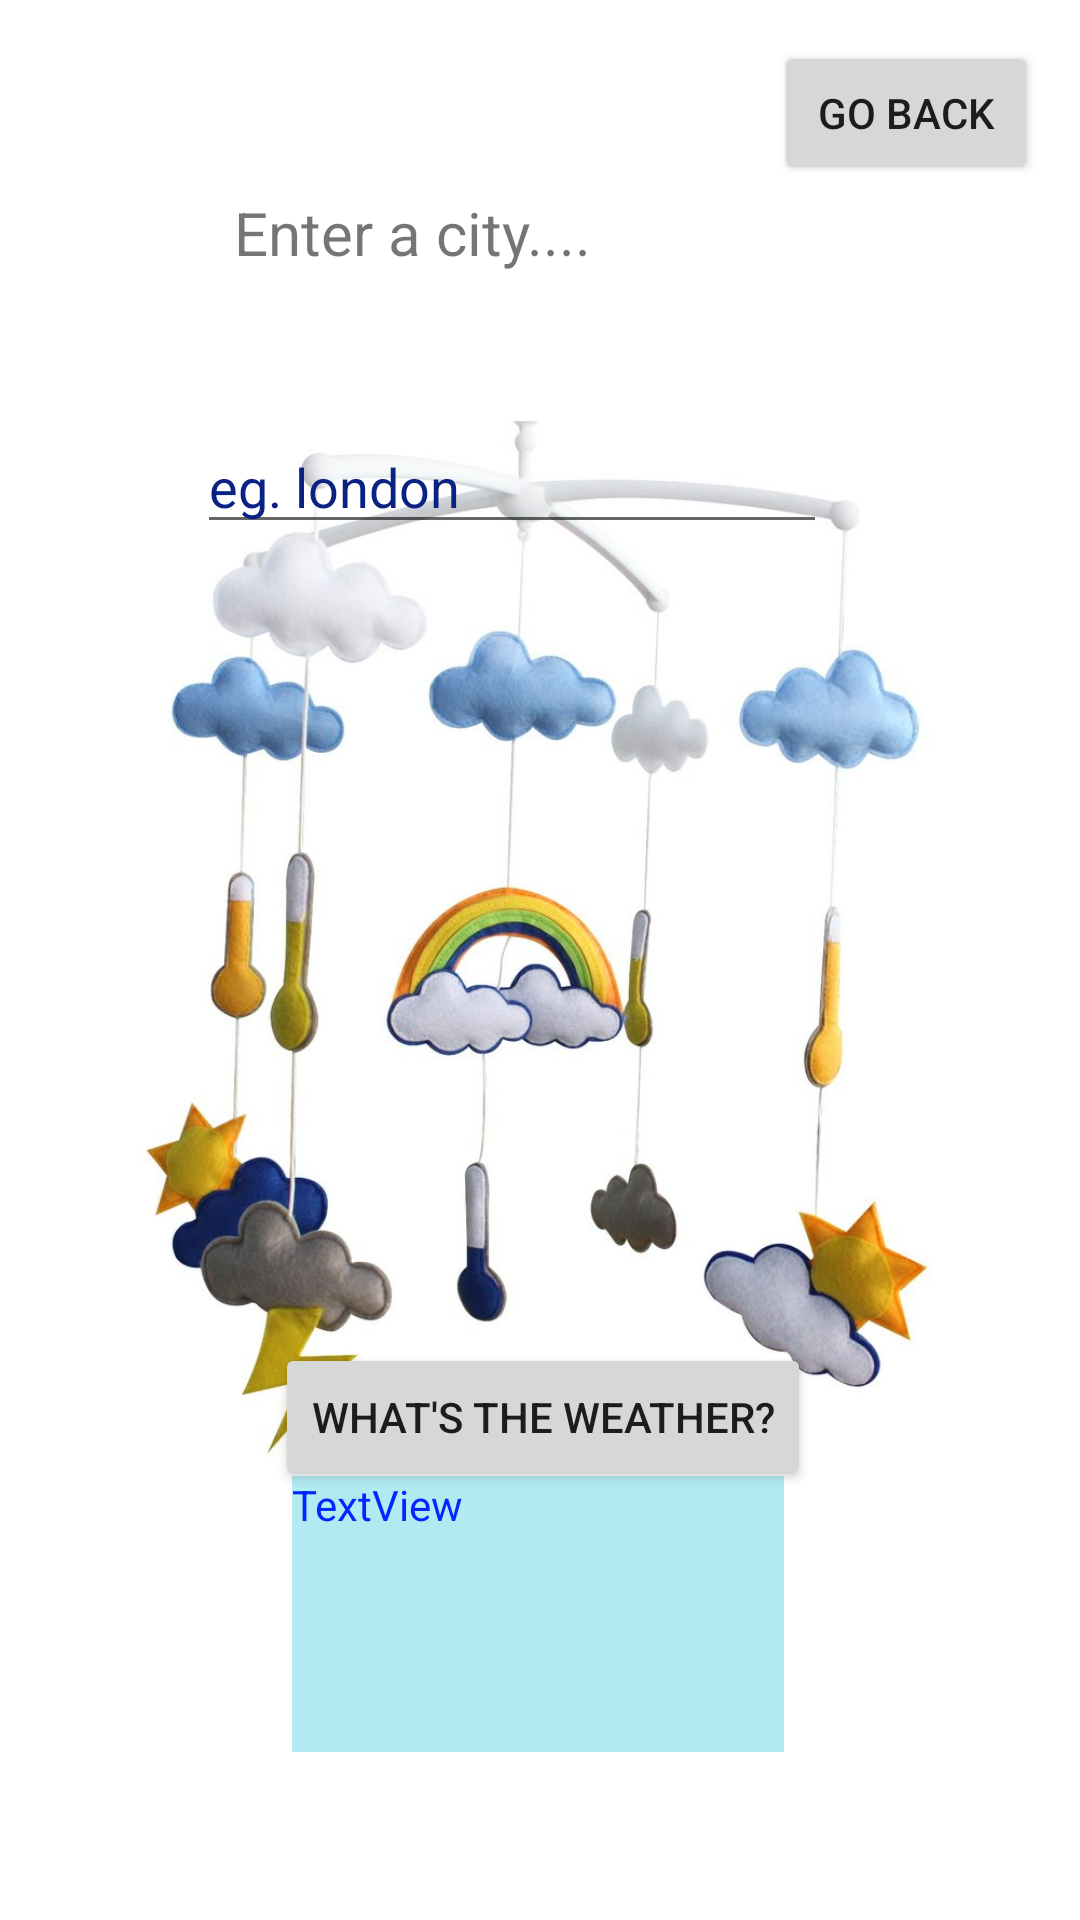

Reconstruct the res/layout file that produces this screen, plus the resources it refers to.
<!-- AndroidManifest.xml: application theme Theme.SolairAI -->
<!-- res/layout/activity_weather.xml -->
<?xml version="1.0" encoding="utf-8"?>
<androidx.constraintlayout.widget.ConstraintLayout xmlns:android="http://schemas.android.com/apk/res/android"
    xmlns:app="http://schemas.android.com/apk/res-auto"
    xmlns:tools="http://schemas.android.com/tools"
    android:layout_width="match_parent"
    android:layout_height="match_parent"
    tools:context=".weather">
    <Button
        android:id="@+id/buttonHome"
        android:layout_width="wrap_content"
        android:layout_height="wrap_content"
        android:layout_alignParentStart="true"
        android:layout_alignParentTop="true"
        android:layout_marginStart="298dp"
        android:layout_marginEnd="14dp"
        android:onClick="backToMain"
        android:text="go back"
        app:layout_constraintBottom_toBottomOf="parent"
        app:layout_constraintEnd_toEndOf="parent"
        app:layout_constraintHorizontal_bias="1.0"
        app:layout_constraintStart_toStartOf="parent"
        app:layout_constraintTop_toTopOf="parent"
        app:layout_constraintVertical_bias="0.023"
        tools:ignore="MissingConstraints" />
    <ImageView
        android:id="@+id/imageView"
        android:layout_width="wrap_content"
        android:layout_height="wrap_content"
        app:layout_constraintBottom_toBottomOf="parent"
        app:layout_constraintEnd_toEndOf="parent"
        app:layout_constraintStart_toStartOf="parent"
        app:layout_constraintTop_toTopOf="parent"
        app:srcCompat="@drawable/_1ma_v_km3l__sl1001_" />

    <TextView
        android:id="@+id/textView"
        android:layout_width="184dp"
        android:layout_height="52dp"
        android:layout_marginTop="64dp"
        android:text="Enter a city...."
        android:textSize="20sp"
        app:layout_constraintEnd_toEndOf="parent"
        app:layout_constraintHorizontal_bias="0.444"
        app:layout_constraintStart_toStartOf="parent"
        app:layout_constraintTop_toTopOf="parent" />

    <EditText
        android:id="@+id/editText"
        android:layout_width="wrap_content"
        android:layout_height="wrap_content"
        android:layout_marginTop="24dp"
        android:ems="10"
        android:inputType="textPersonName"
        android:text="eg. london"
        android:textColor="#0A2283"
        android:textColorHighlight="#0C1885"
        android:textColorHint="#0A118A"
        android:textColorLink="#0A0C7E"
        app:layout_constraintEnd_toEndOf="parent"
        app:layout_constraintHorizontal_bias="0.437"
        app:layout_constraintStart_toStartOf="parent"
        app:layout_constraintTop_toBottomOf="@+id/textView" />

    <TextView
        android:id="@+id/resultTextView"
        android:layout_width="164dp"
        android:layout_height="92dp"
        android:layout_marginBottom="56dp"
        android:background="#B2EAF1"
        android:shadowColor="#0048FF"
        android:text="TextView"
        android:textColor="#0027FF"
        android:textColorHighlight="#042AFB"
        android:textColorHint="#072BF6"
        android:textColorLink="#062CFF"
        android:textSize="14sp"
        app:layout_constraintBottom_toBottomOf="@+id/imageView"
        app:layout_constraintEnd_toEndOf="parent"
        app:layout_constraintHorizontal_bias="0.497"
        app:layout_constraintStart_toStartOf="parent" />

    <Button
        android:id="@+id/button"
        android:layout_width="wrap_content"
        android:layout_height="49dp"
        android:layout_marginTop="220dp"
        android:onClick="getWeather"
        android:text="what's the weather?"
        app:layout_constraintBottom_toBottomOf="parent"
        app:layout_constraintEnd_toEndOf="parent"
        app:layout_constraintHorizontal_bias="0.505"
        app:layout_constraintStart_toStartOf="parent"
        app:layout_constraintTop_toBottomOf="@+id/editText"
        app:layout_constraintVertical_bias="0.244" />
</androidx.constraintlayout.widget.ConstraintLayout>
<!-- resources referenced by this layout -->
<resources>
  <!-- drawable _1ma_v_km3l__sl1001_: jpg bitmap (drawable-v24, 67003 bytes) -->
  <style name="Theme.SolairAI" parent="Theme.MaterialComponents.DayNight.DarkActionBar">
          
          <item name="colorPrimary">@color/purple_500</item>
          <item name="colorPrimaryVariant">@color/purple_700</item>
          <item name="colorOnPrimary">@color/white</item>
          
          <item name="colorSecondary">@color/teal_200</item>
          <item name="colorSecondaryVariant">@color/teal_700</item>
          <item name="colorOnSecondary">@color/black</item>
          
          <item name="android:statusBarColor" tools:targetApi="l">?attr/colorPrimaryVariant</item>
          
      </style>
  <!-- not gathered from this repository: default colours our renderer supplied (Android Studio template values) -->
  <color name="purple_500">#FF6200EE</color>
  <color name="purple_700">#FF3700B3</color>
  <color name="teal_200">#FF03DAC5</color>
  <color name="teal_700">#FF018786</color>
  <color name="black">#FF000000</color>
  <color name="white">#FFFFFFFF</color>
</resources>
